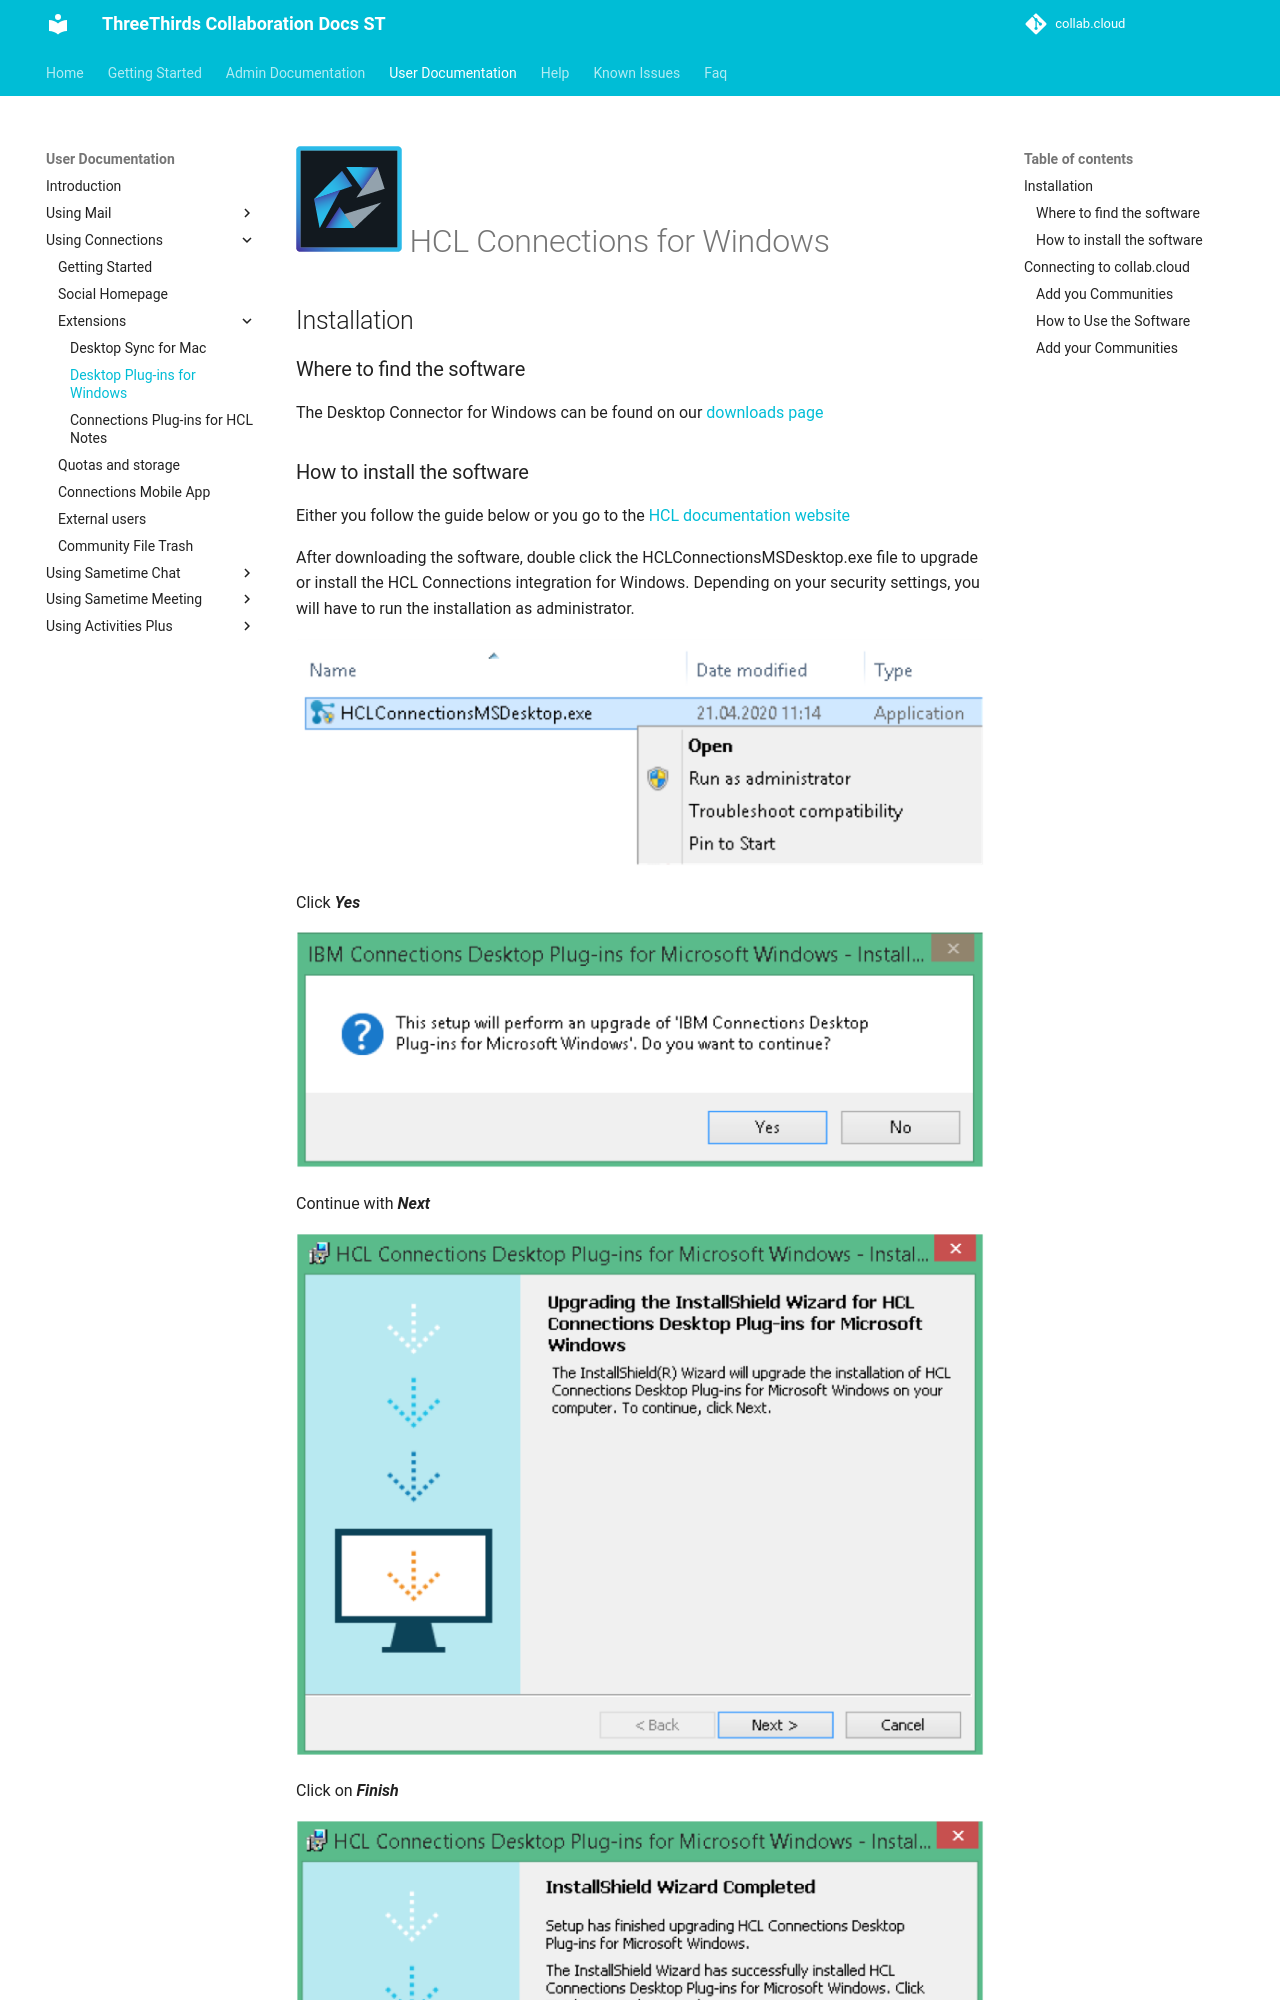

repository: collabdotcloud/docs.st.collab.cloud · page: users/desktop-plugins-windows/index.html · generator: mkdocs

# ![ConnectionsLogo](/assets/images/HCL_Connection_Master.png){:height="28"} HCL Connections for Windows

## Installation

### Where to find the software

The Desktop Connector for Windows can be found on our [downloads page](https://docs.st.collab.cloud/help/downloads/)
